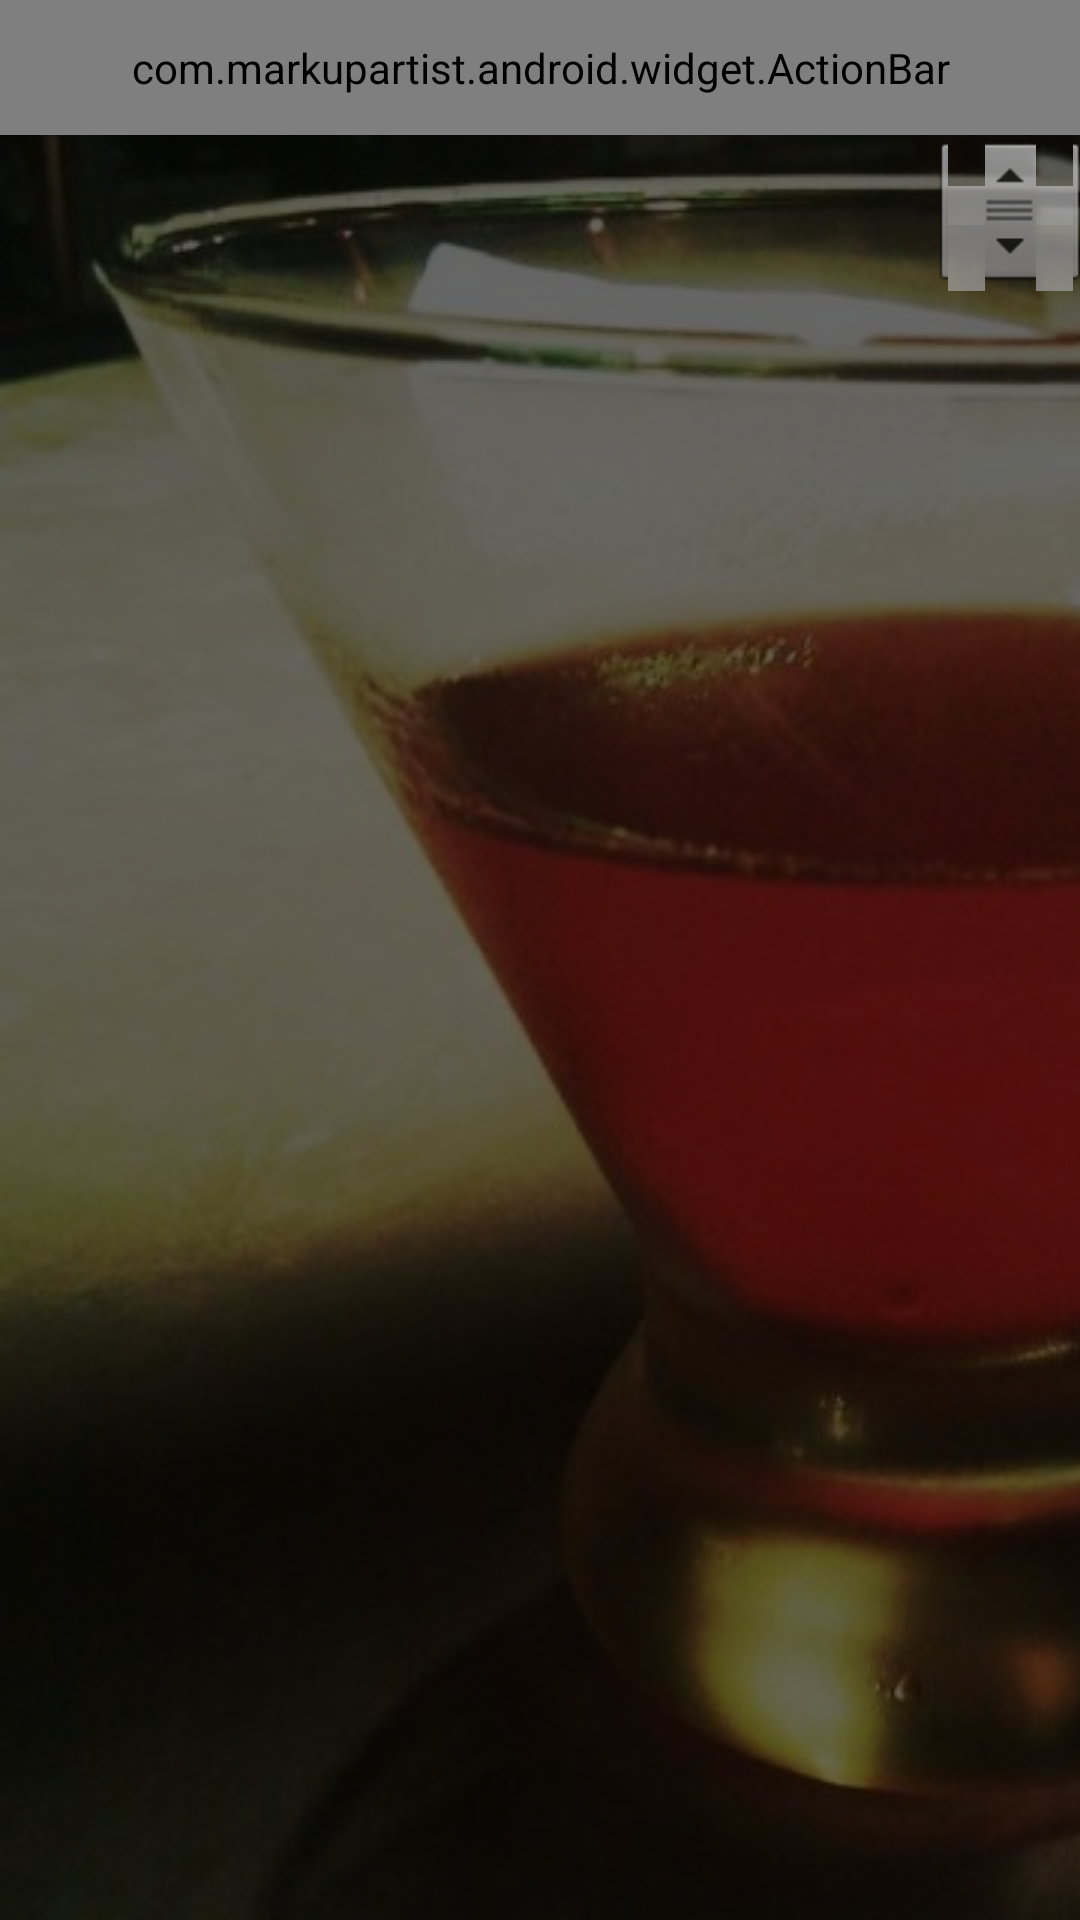

Produce the Android XML layout that renders to this screen, including the resource entries it uses.
<!-- AndroidManifest.xml: application theme Drinks -->
<!-- res/layout/main.xml -->
<?xml version="1.0" encoding="utf-8"?>
<LinearLayout
	xmlns:android="http://schemas.android.com/apk/res/android"
	xmlns:app="http://schemas.android.com/apk/res/org.chad.jeejah.library"
	android:layout_width="fill_parent"
	android:layout_height="fill_parent"
	android:orientation="vertical"
	android:background="@drawable/jackrose_as_background"
	>

	<com.markupartist.android.widget.ActionBar
		android:id="@+id/actionbar"
		app:title="Drinks"
		style="@style/ActionBar"
		/>

	<ListView
		android:id="@+id/recipe_list"
		android:layout_width="fill_parent" 
		android:layout_height="wrap_content" 
		android:background="#9000"
		android:cacheColorHint="#00000000"
		android:fastScrollEnabled="true"
		android:layout_weight="1"
		/>

	<TextView
		android:id="@+id/recipe_list_footnote"
		android:layout_width="fill_parent" 
		android:layout_height="wrap_content" 
		android:text=" * Ingredients not available."
		android:background="#c000"
		android:textColor="#ff8"
		android:padding="10dip"
		android:visibility="gone"
		/>

</LinearLayout>
<!-- resources referenced by this layout -->
<resources>
  <!-- drawable jackrose_as_background (drawable) -->
  <?xml version="1.0" encoding="utf-8"?>
  <bitmap xmlns:android="http://schemas.android.com/apk/res/android"
  	android:src="@drawable/jackrose"
  	android:filter="true"
  	android:dither="true"
  	android:gravity="left|center_vertical"
  	android:tileMode="disabled" />
  <style name="ActionBar">
          <item name="android:layout_width">fill_parent</item>
          <item name="android:layout_height">@dimen/actionbar_height</item>
          <item name="android:orientation">horizontal</item>
          <item name="android:background">@drawable/actionbar_background</item>
      </style>
  <style name="Drinks" parent="android:Theme">
          <item name="android:textColorPrimary">@android:color/white</item>
          <item name="android:textColorSecondary">@android:color/white</item>
          <item name="android:textColorTertiary">@android:color/white</item>
          <item name="android:windowTitleBackgroundStyle">@style/Drinks.TitleBackground</item>
          <item name="android:windowTitleStyle">@style/Drinks.Title</item>
  		
  		
      </style>
  <!-- drawable jackrose: jpg bitmap (drawable, 61995 bytes) -->
  <dimen name="actionbar_height">45dip</dimen>
  <style name="Drinks.TitleBackground">
          <item name="android:background">@drawable/actionbar_background</item>
      </style>
  <style name="Drinks.Title">
          <item name="android:paddingLeft">12sp</item>
          <item name="android:textColorPrimary">@android:color/white</item>
          <item name="android:textColorSecondary">@android:color/white</item>
          <item name="android:textColorTertiary">@android:color/white</item>
          <item name="android:textStyle">bold</item>
          <item name="android:textAppearance">@style/Drinks.WindowTitle</item>
      </style>
  <style name="Drinks.WindowTitle">
          <item name="android:textColor">@android:color/white</item>
          <item name="android:textStyle">bold</item>
          <item name="android:textSize">16dip</item>
      </style>
</resources>
